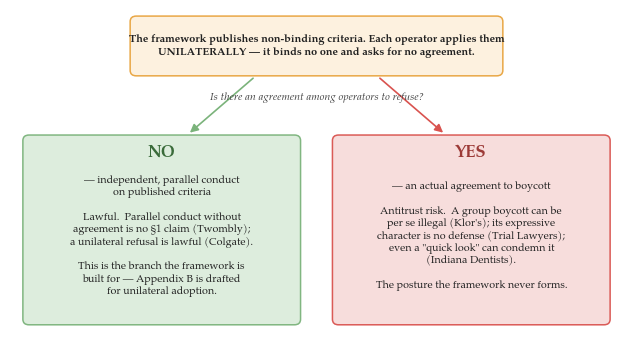

Source code (Python):
# fig_5_1_antitrust.py  ->  fig-5-1-antitrust.pdf / .png
# Figure (placed in §5.2, displays as Figure 5.1): the antitrust line at a glance.
# A faithful 10-second decision strip for the dense §5.2 antitrust paragraph.
# Logic is taken verbatim from that paragraph: the framework publishes non-binding
# criteria each operator applies UNILATERALLY; the dividing line is AGREEMENT.
#   NO agreement  -> parallel independent conduct on published criteria is LAWFUL
#                    (Twombly: parallel conduct w/o agreement is no §1 claim;
#                     Colgate: a unilateral refusal to deal is lawful). The branch
#                    the framework is built for; Appendix B is drafted this way.
#   YES agreement -> an actual agreement to boycott is antitrust risk (Klor's per se
#                    group boycott; Superior Court Trial Lawyers: expressive character
#                    is no defense; Indiana Federation of Dentists: quick-look). The
#                    posture the framework never forms.
# The figure does NOT assert the framework is immune; it traces the §5.2 argument.
import matplotlib.pyplot as plt
from matplotlib.patches import FancyBboxPatch, FancyArrowPatch

plt.rcParams.update({
    "font.family": "serif",
    "font.serif": ["Palatino Linotype", "Book Antiqua", "TeX Gyre Pagella", "DejaVu Serif"],
    "font.size": 9,
})

GREEN, RED, ORANGE, INK, EDGE = "#7bb37b", "#d9534f", "#e8a33d", "#222222", "#555555"

fig, ax = plt.subplots(figsize=(6.4, 3.7))
ax.set_xlim(0, 10); ax.set_ylim(0, 6.2); ax.axis("off")

def box(x, y, w, h, text, edge, fill, fs=7.6, bold=False, align="center"):
    ax.add_patch(FancyBboxPatch((x, y), w, h, boxstyle="round,pad=0.04,rounding_size=0.10",
                                linewidth=1.1, edgecolor=edge, facecolor=fill, alpha=0.95))
    ax.text(x + w / 2, y + h / 2, text, ha=align, va="center", fontsize=fs, color=INK,
            fontweight=("bold" if bold else "normal"))

def arrow(x0, y0, x1, y1, color=EDGE):
    ax.add_patch(FancyArrowPatch((x0, y0), (x1, y1), arrowstyle="-|>", mutation_scale=12,
                                 lw=1.2, color=color, shrinkA=2, shrinkB=2))

# top framework node
box(2.0, 5.05, 6.0, 1.0,
    "The framework publishes non-binding criteria. Each operator applies them\nUNILATERALLY — it binds no one and asks for no agreement.",
    ORANGE, "#fdf1de", fs=7.9, bold=True)

# split question
ax.text(5.0, 4.62, "Is there an agreement among operators to refuse?", ha="center",
        va="center", fontsize=7.8, style="italic", color="#444444")
arrow(4.0, 5.0, 2.9, 3.95, GREEN)
arrow(6.0, 5.0, 7.1, 3.95, RED)

# NO branch (green, left)
box(0.25, 0.55, 4.45, 3.35,
    "\n— independent, parallel conduct\non published criteria\n\nLawful.  Parallel conduct without\nagreement is no §1 claim (Twombly);\na unilateral refusal is lawful (Colgate).\n\nThis is the branch the framework is\nbuilt for — Appendix B is drafted\nfor unilateral adoption.",
    GREEN, "#dcecdc", fs=7.7)
ax.text(2.47, 3.62, "NO", ha="center", va="center", fontsize=12, fontweight="bold", color="#3a6b3a")

# YES branch (red, right)
box(5.30, 0.55, 4.45, 3.35,
    "\n— an actual agreement to boycott\n\nAntitrust risk.  A group boycott can be\nper se illegal (Klor's); its expressive\ncharacter is no defense (Trial Lawyers);\neven a \"quick look\" can condemn it\n(Indiana Dentists).\n\nThe posture the framework never forms.",
    RED, "#f7dcdb", fs=7.7)
ax.text(7.52, 3.62, "YES", ha="center", va="center", fontsize=12, fontweight="bold", color="#9c3a37")

fig.tight_layout()
fig.savefig("fig-5-1-antitrust.pdf", bbox_inches="tight")
fig.savefig("fig-5-1-antitrust.png", dpi=200, bbox_inches="tight")
print("fig 5.1 antitrust done")
